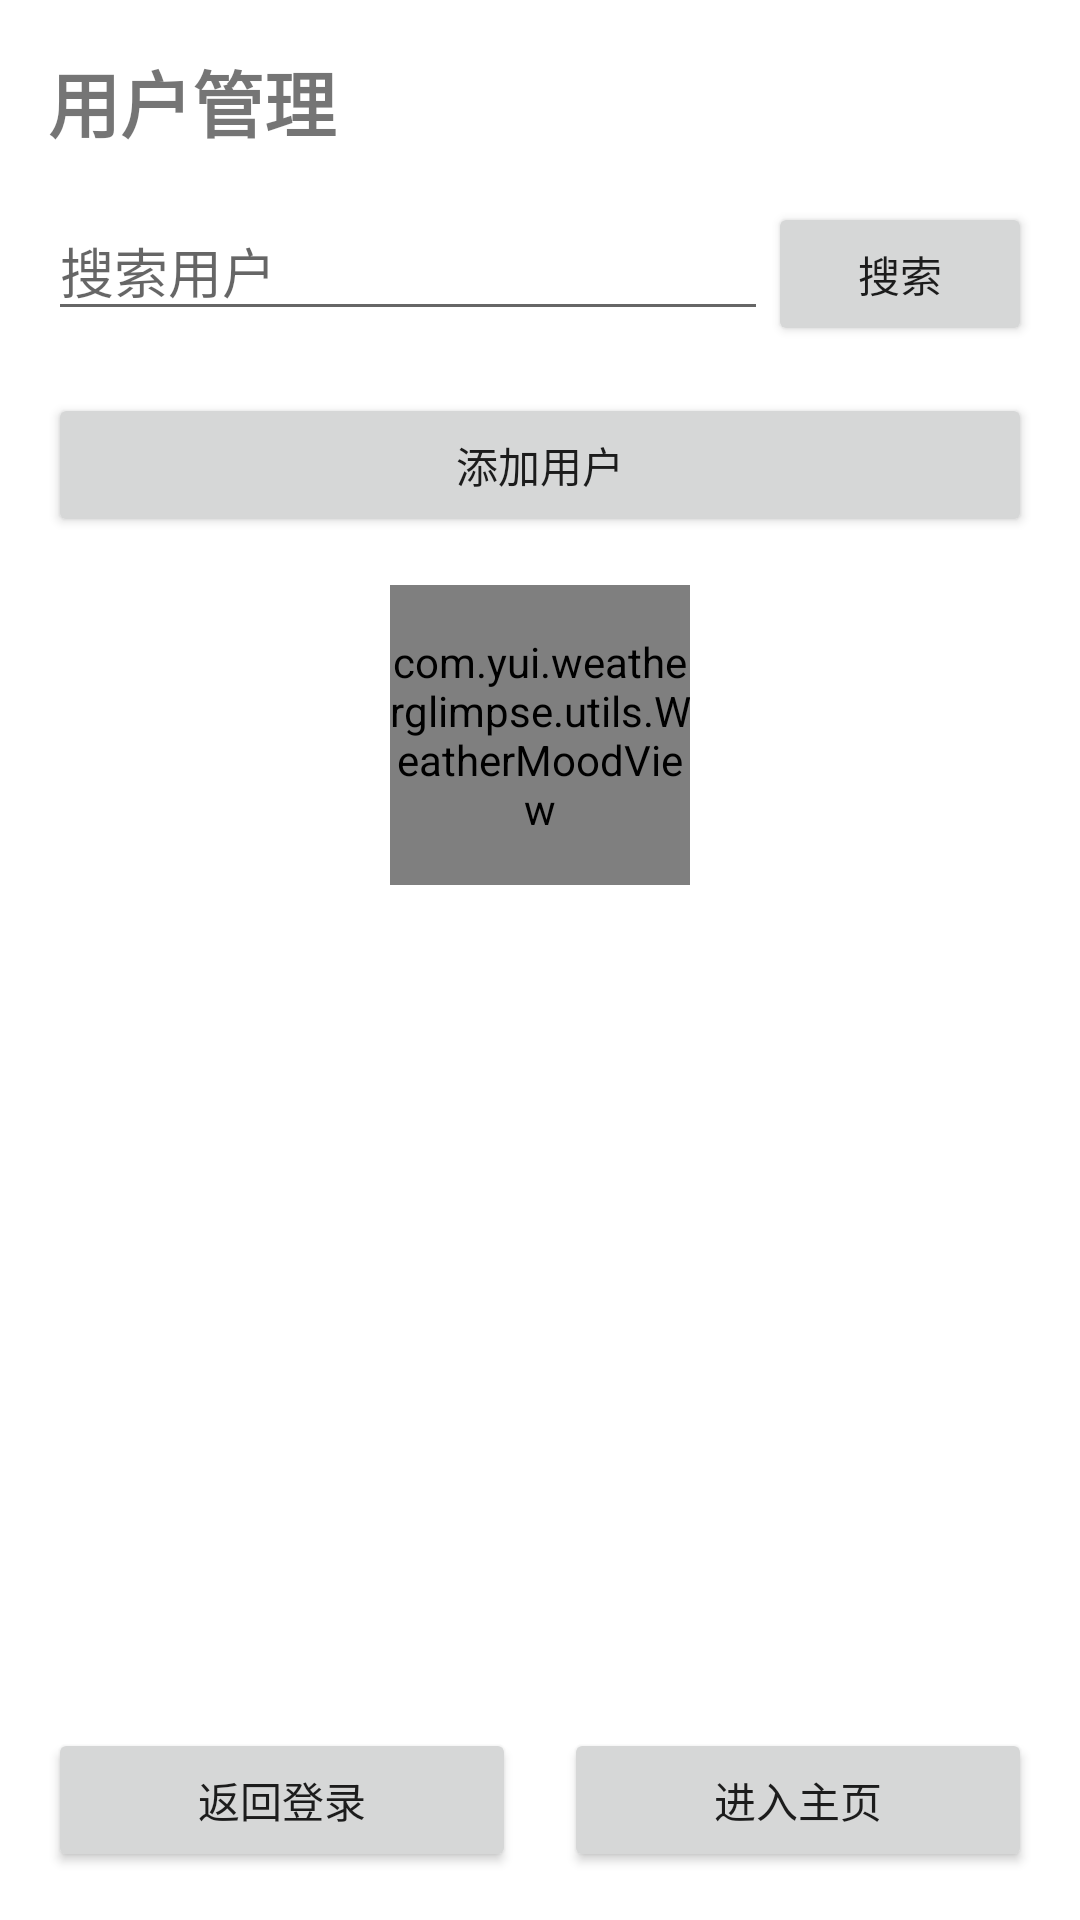

Android layout source for this screen:
<!-- AndroidManifest.xml: application theme Theme.WeatherApp -->
<!-- res/layout/activity_admin.xml -->
<?xml version="1.0" encoding="utf-8"?>
<LinearLayout xmlns:android="http://schemas.android.com/apk/res/android"
    android:layout_width="match_parent"
    android:layout_height="match_parent"
    android:orientation="vertical"
    android:padding="16dp">

    <TextView
        android:layout_width="wrap_content"
        android:layout_height="wrap_content"
        android:text="用户管理"
        android:textSize="24sp"
        android:textStyle="bold"
        android:layout_marginBottom="16dp"/>

    <LinearLayout
        android:layout_width="match_parent"
        android:layout_height="wrap_content"
        android:orientation="horizontal"
        android:layout_marginBottom="16dp">

        <EditText
            android:id="@+id/searchEditText"
            android:layout_width="0dp"
            android:layout_height="wrap_content"
            android:layout_weight="1"
            android:hint="搜索用户"/>

        <Button
            android:id="@+id/searchButton"
            android:layout_width="wrap_content"
            android:layout_height="wrap_content"
            android:text="搜索"/>

    </LinearLayout>

    <Button
        android:id="@+id/addUserButton"
        android:layout_width="match_parent"
        android:layout_height="wrap_content"
        android:text="添加用户"
        android:layout_marginBottom="16dp"/>

    <com.yui.weatherglimpse.utils.WeatherMoodView
        android:id="@+id/weatherMoodView"
        android:layout_width="100dp"
        android:layout_height="100dp"
        android:layout_gravity="center_horizontal"
        android:layout_marginBottom="16dp"/>

    <ListView
        android:id="@+id/userListView"
        android:layout_width="match_parent"
        android:layout_height="0dp"
        android:layout_weight="1"/>

    <LinearLayout
        android:layout_width="match_parent"
        android:layout_height="wrap_content"
        android:orientation="horizontal"
        android:layout_marginTop="16dp">

        <Button
            android:id="@+id/backToLoginButton"
            android:layout_width="0dp"
            android:layout_height="wrap_content"
            android:layout_weight="1"
            android:text="返回登录"
            android:layout_marginEnd="8dp"/>

        <Button
            android:id="@+id/goToHomeButton"
            android:layout_width="0dp"
            android:layout_height="wrap_content"
            android:layout_weight="1"
            android:text="进入主页"
            android:layout_marginStart="8dp"/>

    </LinearLayout>

</LinearLayout>
<!-- resources referenced by this layout -->
<resources>
  <style name="Theme.WeatherApp" parent="Theme.MaterialComponents.DayNight.NoActionBar">
          
          <item name="colorPrimary">#DDA310</item>
          <item name="colorPrimaryVariant">#E2C638</item>
          <item name="colorOnPrimary">@color/white</item>
          
          <item name="colorSecondary">#FA6619</item>
          <item name="colorSecondaryVariant">#F4692A</item>
          <item name="colorOnSecondary">@color/black</item>
          
          <item name="android:statusBarColor" tools:targetApi="l">@color/blockBGColor</item>
          
      </style>
  <color name="white">#FFFFFFFF</color>
  <color name="black">#FF000000</color>
  <color name="blockBGColor">#454B54</color>
</resources>
